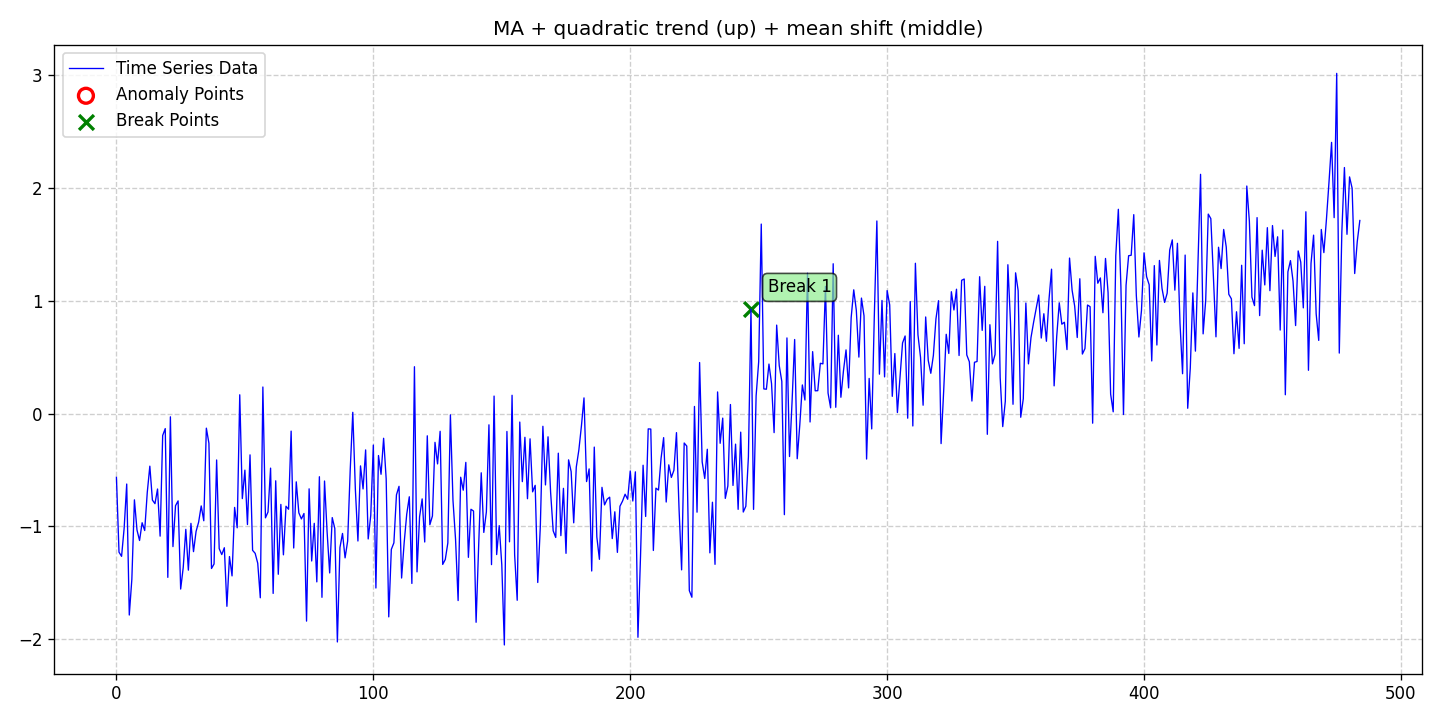

The file beside this chart, header and first rows:
date, data, stationary, det_lin_up, det_lin_down, det_quad, det_cubic, det_exp, det_damped, stoc_trend, volatility, single_seas, multiple_seas, point_anom_single, point_anom_multi, collect_anom, context_anom, mean_shift, var_shift, trend_shift, point_anom_count, point_anom_location, point_anom_point, collect_anom_count
2020-01-01, -0.5655, 0, 0, 0, 1, 0, 0, 0, 0, 0, 0, 0, 0, 0, 0, 0, 1, 0, 0, 0, none, , 0
2020-01-02, -1.229, 0, 0, 0, 1, 0, 0, 0, 0, 0, 0, 0, 0, 0, 0, 0, 1, 0, 0, 0, none, , 0
2020-01-03, -1.266, 0, 0, 0, 1, 0, 0, 0, 0, 0, 0, 0, 0, 0, 0, 0, 1, 0, 0, 0, none, , 0
2020-01-04, -1.016, 0, 0, 0, 1, 0, 0, 0, 0, 0, 0, 0, 0, 0, 0, 0, 1, 0, 0, 0, none, , 0
2020-01-05, -0.6248, 0, 0, 0, 1, 0, 0, 0, 0, 0, 0, 0, 0, 0, 0, 0, 1, 0, 0, 0, none, , 0
2020-01-06, -1.786, 0, 0, 0, 1, 0, 0, 0, 0, 0, 0, 0, 0, 0, 0, 0, 1, 0, 0, 0, none, , 0
2020-01-07, -1.469, 0, 0, 0, 1, 0, 0, 0, 0, 0, 0, 0, 0, 0, 0, 0, 1, 0, 0, 0, none, , 0
2020-01-08, -0.7649, 0, 0, 0, 1, 0, 0, 0, 0, 0, 0, 0, 0, 0, 0, 0, 1, 0, 0, 0, none, , 0
2020-01-09, -1.032, 0, 0, 0, 1, 0, 0, 0, 0, 0, 0, 0, 0, 0, 0, 0, 1, 0, 0, 0, none, , 0
2020-01-10, -1.125, 0, 0, 0, 1, 0, 0, 0, 0, 0, 0, 0, 0, 0, 0, 0, 1, 0, 0, 0, none, , 0
2020-01-11, -0.9679, 0, 0, 0, 1, 0, 0, 0, 0, 0, 0, 0, 0, 0, 0, 0, 1, 0, 0, 0, none, , 0
2020-01-12, -1.037, 0, 0, 0, 1, 0, 0, 0, 0, 0, 0, 0, 0, 0, 0, 0, 1, 0, 0, 0, none, , 0
2020-01-13, -0.6991, 0, 0, 0, 1, 0, 0, 0, 0, 0, 0, 0, 0, 0, 0, 0, 1, 0, 0, 0, none, , 0
2020-01-14, -0.4664, 0, 0, 0, 1, 0, 0, 0, 0, 0, 0, 0, 0, 0, 0, 0, 1, 0, 0, 0, none, , 0
2020-01-15, -0.7669, 0, 0, 0, 1, 0, 0, 0, 0, 0, 0, 0, 0, 0, 0, 0, 1, 0, 0, 0, none, , 0
2020-01-16, -0.7989, 0, 0, 0, 1, 0, 0, 0, 0, 0, 0, 0, 0, 0, 0, 0, 1, 0, 0, 0, none, , 0
2020-01-17, -0.669, 0, 0, 0, 1, 0, 0, 0, 0, 0, 0, 0, 0, 0, 0, 0, 1, 0, 0, 0, none, , 0
2020-01-18, -1.087, 0, 0, 0, 1, 0, 0, 0, 0, 0, 0, 0, 0, 0, 0, 0, 1, 0, 0, 0, none, , 0
2020-01-19, -0.1944, 0, 0, 0, 1, 0, 0, 0, 0, 0, 0, 0, 0, 0, 0, 0, 1, 0, 0, 0, none, , 0
2020-01-20, -0.1335, 0, 0, 0, 1, 0, 0, 0, 0, 0, 0, 0, 0, 0, 0, 0, 1, 0, 0, 0, none, , 0
2020-01-21, -1.452, 0, 0, 0, 1, 0, 0, 0, 0, 0, 0, 0, 0, 0, 0, 0, 1, 0, 0, 0, none, , 0
2020-01-22, -0.02902, 0, 0, 0, 1, 0, 0, 0, 0, 0, 0, 0, 0, 0, 0, 0, 1, 0, 0, 0, none, , 0
2020-01-23, -1.179, 0, 0, 0, 1, 0, 0, 0, 0, 0, 0, 0, 0, 0, 0, 0, 1, 0, 0, 0, none, , 0
2020-01-24, -0.8171, 0, 0, 0, 1, 0, 0, 0, 0, 0, 0, 0, 0, 0, 0, 0, 1, 0, 0, 0, none, , 0
2020-01-25, -0.7743, 0, 0, 0, 1, 0, 0, 0, 0, 0, 0, 0, 0, 0, 0, 0, 1, 0, 0, 0, none, , 0
2020-01-26, -1.556, 0, 0, 0, 1, 0, 0, 0, 0, 0, 0, 0, 0, 0, 0, 0, 1, 0, 0, 0, none, , 0
2020-01-27, -1.365, 0, 0, 0, 1, 0, 0, 0, 0, 0, 0, 0, 0, 0, 0, 0, 1, 0, 0, 0, none, , 0
2020-01-28, -1.026, 0, 0, 0, 1, 0, 0, 0, 0, 0, 0, 0, 0, 0, 0, 0, 1, 0, 0, 0, none, , 0
2020-01-29, -1.388, 0, 0, 0, 1, 0, 0, 0, 0, 0, 0, 0, 0, 0, 0, 0, 1, 0, 0, 0, none, , 0
2020-01-30, -0.9734, 0, 0, 0, 1, 0, 0, 0, 0, 0, 0, 0, 0, 0, 0, 0, 1, 0, 0, 0, none, , 0
2020-01-31, -1.224, 0, 0, 0, 1, 0, 0, 0, 0, 0, 0, 0, 0, 0, 0, 0, 1, 0, 0, 0, none, , 0
2020-02-01, -1.045, 0, 0, 0, 1, 0, 0, 0, 0, 0, 0, 0, 0, 0, 0, 0, 1, 0, 0, 0, none, , 0
2020-02-02, -0.962, 0, 0, 0, 1, 0, 0, 0, 0, 0, 0, 0, 0, 0, 0, 0, 1, 0, 0, 0, none, , 0
2020-02-03, -0.819, 0, 0, 0, 1, 0, 0, 0, 0, 0, 0, 0, 0, 0, 0, 0, 1, 0, 0, 0, none, , 0
2020-02-04, -0.9505, 0, 0, 0, 1, 0, 0, 0, 0, 0, 0, 0, 0, 0, 0, 0, 1, 0, 0, 0, none, , 0
2020-02-05, -0.1296, 0, 0, 0, 1, 0, 0, 0, 0, 0, 0, 0, 0, 0, 0, 0, 1, 0, 0, 0, none, , 0
2020-02-06, -0.2635, 0, 0, 0, 1, 0, 0, 0, 0, 0, 0, 0, 0, 0, 0, 0, 1, 0, 0, 0, none, , 0
2020-02-07, -1.374, 0, 0, 0, 1, 0, 0, 0, 0, 0, 0, 0, 0, 0, 0, 0, 1, 0, 0, 0, none, , 0
2020-02-08, -1.333, 0, 0, 0, 1, 0, 0, 0, 0, 0, 0, 0, 0, 0, 0, 0, 1, 0, 0, 0, none, , 0
2020-02-09, -0.4116, 0, 0, 0, 1, 0, 0, 0, 0, 0, 0, 0, 0, 0, 0, 0, 1, 0, 0, 0, none, , 0
2020-02-10, -1.198, 0, 0, 0, 1, 0, 0, 0, 0, 0, 0, 0, 0, 0, 0, 0, 1, 0, 0, 0, none, , 0
2020-02-11, -1.25, 0, 0, 0, 1, 0, 0, 0, 0, 0, 0, 0, 0, 0, 0, 0, 1, 0, 0, 0, none, , 0
2020-02-12, -1.189, 0, 0, 0, 1, 0, 0, 0, 0, 0, 0, 0, 0, 0, 0, 0, 1, 0, 0, 0, none, , 0
2020-02-13, -1.709, 0, 0, 0, 1, 0, 0, 0, 0, 0, 0, 0, 0, 0, 0, 0, 1, 0, 0, 0, none, , 0
2020-02-14, -1.268, 0, 0, 0, 1, 0, 0, 0, 0, 0, 0, 0, 0, 0, 0, 0, 1, 0, 0, 0, none, , 0
2020-02-15, -1.439, 0, 0, 0, 1, 0, 0, 0, 0, 0, 0, 0, 0, 0, 0, 0, 1, 0, 0, 0, none, , 0
2020-02-16, -0.8321, 0, 0, 0, 1, 0, 0, 0, 0, 0, 0, 0, 0, 0, 0, 0, 1, 0, 0, 0, none, , 0
2020-02-17, -1.013, 0, 0, 0, 1, 0, 0, 0, 0, 0, 0, 0, 0, 0, 0, 0, 1, 0, 0, 0, none, , 0
2020-02-18, 0.1662, 0, 0, 0, 1, 0, 0, 0, 0, 0, 0, 0, 0, 0, 0, 0, 1, 0, 0, 0, none, , 0
2020-02-19, -0.7539, 0, 0, 0, 1, 0, 0, 0, 0, 0, 0, 0, 0, 0, 0, 0, 1, 0, 0, 0, none, , 0
2020-02-20, -0.5015, 0, 0, 0, 1, 0, 0, 0, 0, 0, 0, 0, 0, 0, 0, 0, 1, 0, 0, 0, none, , 0
2020-02-21, -0.9838, 0, 0, 0, 1, 0, 0, 0, 0, 0, 0, 0, 0, 0, 0, 0, 1, 0, 0, 0, none, , 0
2020-02-22, -0.3663, 0, 0, 0, 1, 0, 0, 0, 0, 0, 0, 0, 0, 0, 0, 0, 1, 0, 0, 0, none, , 0
2020-02-23, -1.213, 0, 0, 0, 1, 0, 0, 0, 0, 0, 0, 0, 0, 0, 0, 0, 1, 0, 0, 0, none, , 0
2020-02-24, -1.239, 0, 0, 0, 1, 0, 0, 0, 0, 0, 0, 0, 0, 0, 0, 0, 1, 0, 0, 0, none, , 0
2020-02-25, -1.327, 0, 0, 0, 1, 0, 0, 0, 0, 0, 0, 0, 0, 0, 0, 0, 1, 0, 0, 0, none, , 0
2020-02-26, -1.633, 0, 0, 0, 1, 0, 0, 0, 0, 0, 0, 0, 0, 0, 0, 0, 1, 0, 0, 0, none, , 0
2020-02-27, 0.2351, 0, 0, 0, 1, 0, 0, 0, 0, 0, 0, 0, 0, 0, 0, 0, 1, 0, 0, 0, none, , 0
2020-02-28, -0.9245, 0, 0, 0, 1, 0, 0, 0, 0, 0, 0, 0, 0, 0, 0, 0, 1, 0, 0, 0, none, , 0
2020-02-29, -0.873, 0, 0, 0, 1, 0, 0, 0, 0, 0, 0, 0, 0, 0, 0, 0, 1, 0, 0, 0, none, , 0
... 425 more rows
